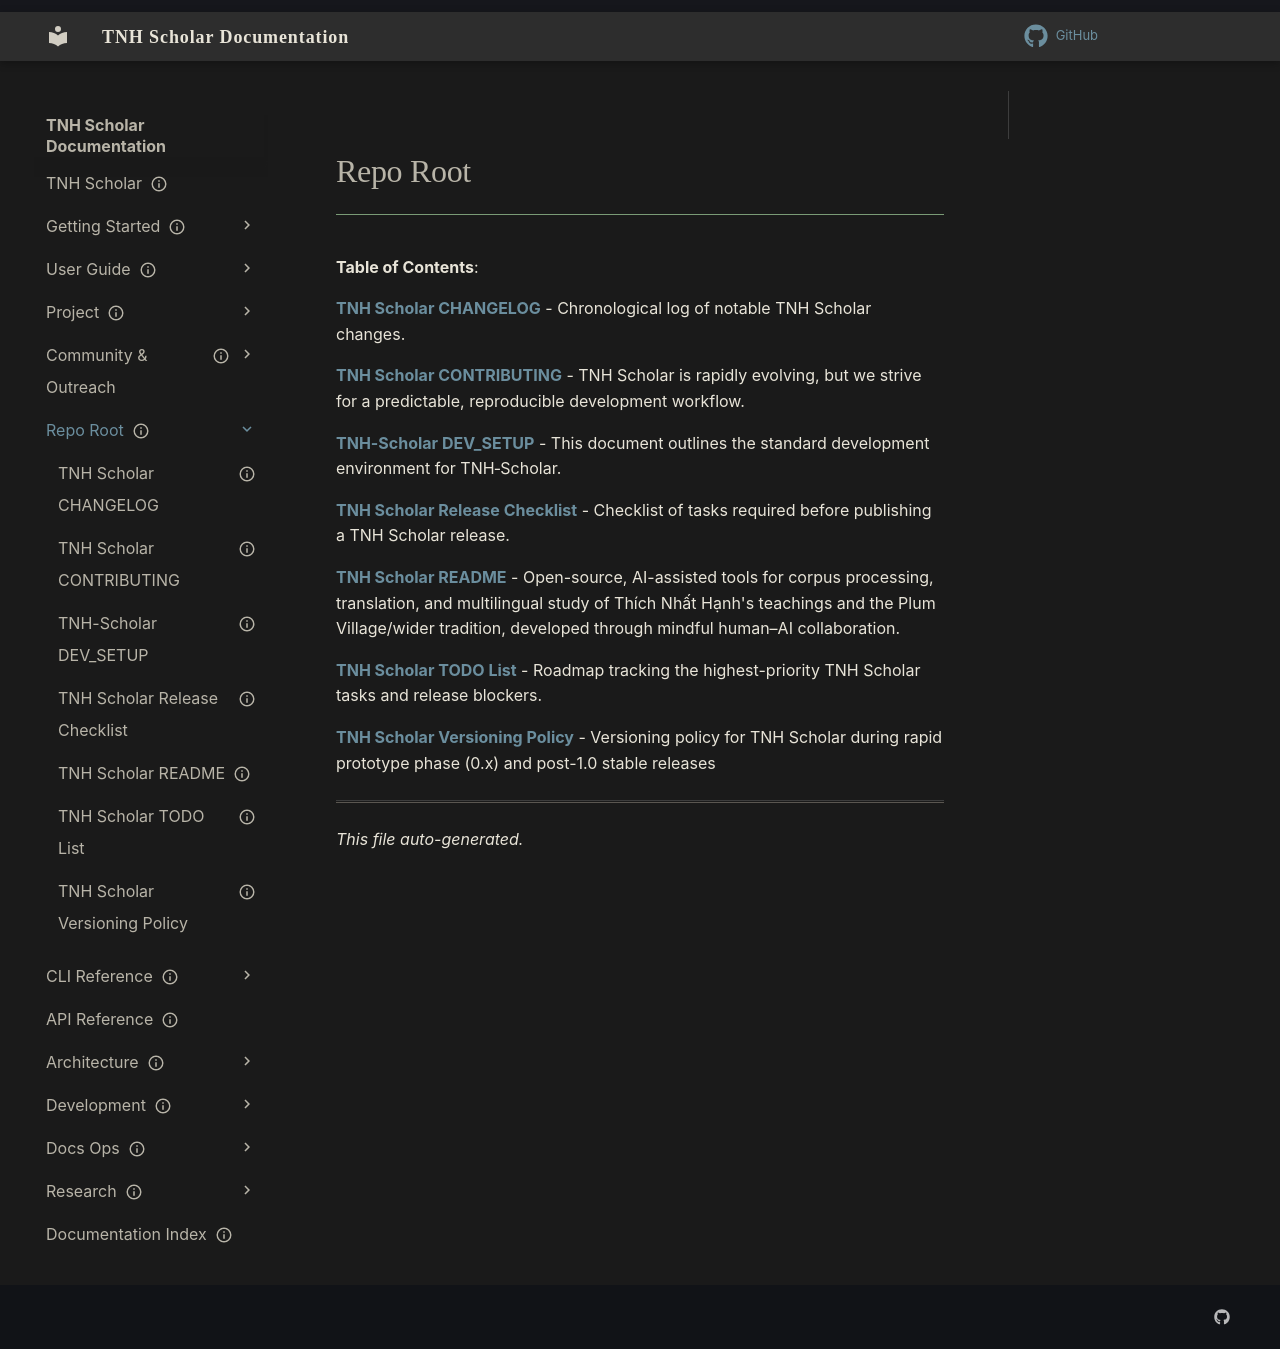

repository: aaronksolomon/tnh-scholar · page: project/repo-root/index.html · generator: mkdocs

---
title: "Repo Root"
description: "Table of contents for project/repo-root"
owner: ""
author: ""
status: current
created: "2026-10-31"
auto_generated: true
---

# Repo Root

**Table of Contents**:

<!-- To manually edit this file, update the front matter and keep `auto_generated: true` to allow regeneration. -->

**[TNH Scholar CHANGELOG](changelog.md)** - Chronological log of notable TNH Scholar changes.

**[TNH Scholar CONTRIBUTING](contributing-root.md)** - TNH Scholar is rapidly evolving, but we strive for a predictable, reproducible development workflow.

**[TNH-Scholar DEV_SETUP](dev-setup-guide.md)** - This document outlines the standard development environment for TNH‑Scholar.

**[TNH Scholar Release Checklist](release_checklist.md)** - Checklist of tasks required before publishing a TNH Scholar release.

**[TNH Scholar README](repo-readme.md)** - Open-source, AI-assisted tools for corpus processing, translation, and multilingual study of Thích Nhất Hạnh's teachings and the Plum Village/wider tradition, developed through mindful human–AI collaboration.

**[TNH Scholar TODO List](todo-list.md)** - Roadmap tracking the highest-priority TNH Scholar tasks and release blockers.

**[TNH Scholar Versioning Policy](versioning.md)** - Versioning policy for TNH Scholar during rapid prototype phase (0.x) and post-1.0 stable releases

---

*This file auto-generated.*
